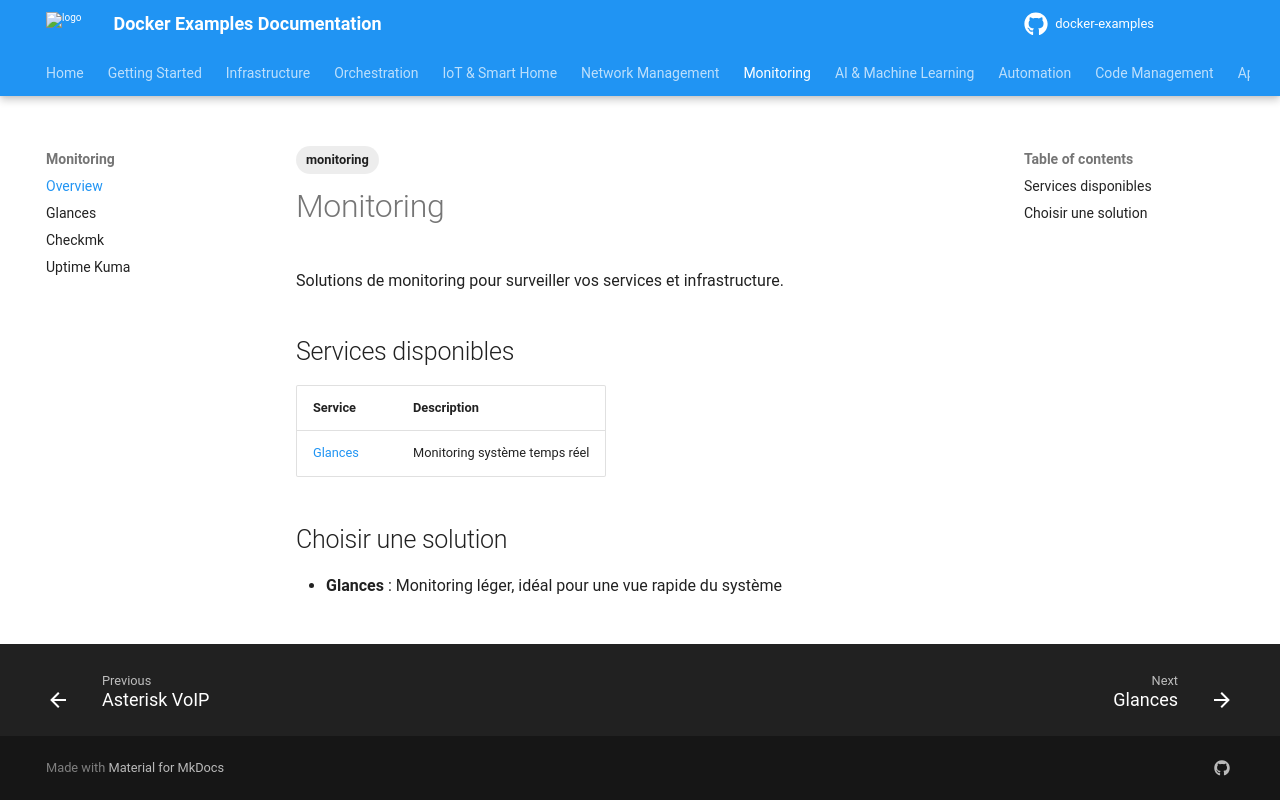

repository: nkaurelien/docker-examples · page: services/monitoring/index.html · generator: mkdocs

---
tags: monitoring
---

# Monitoring

Solutions de monitoring pour surveiller vos services et infrastructure.

## Services disponibles

| Service | Description |
|---------|-------------|
| [Glances](glances.md) | Monitoring système temps réel |

## Choisir une solution

- **Glances** : Monitoring léger, idéal pour une vue rapide du système
